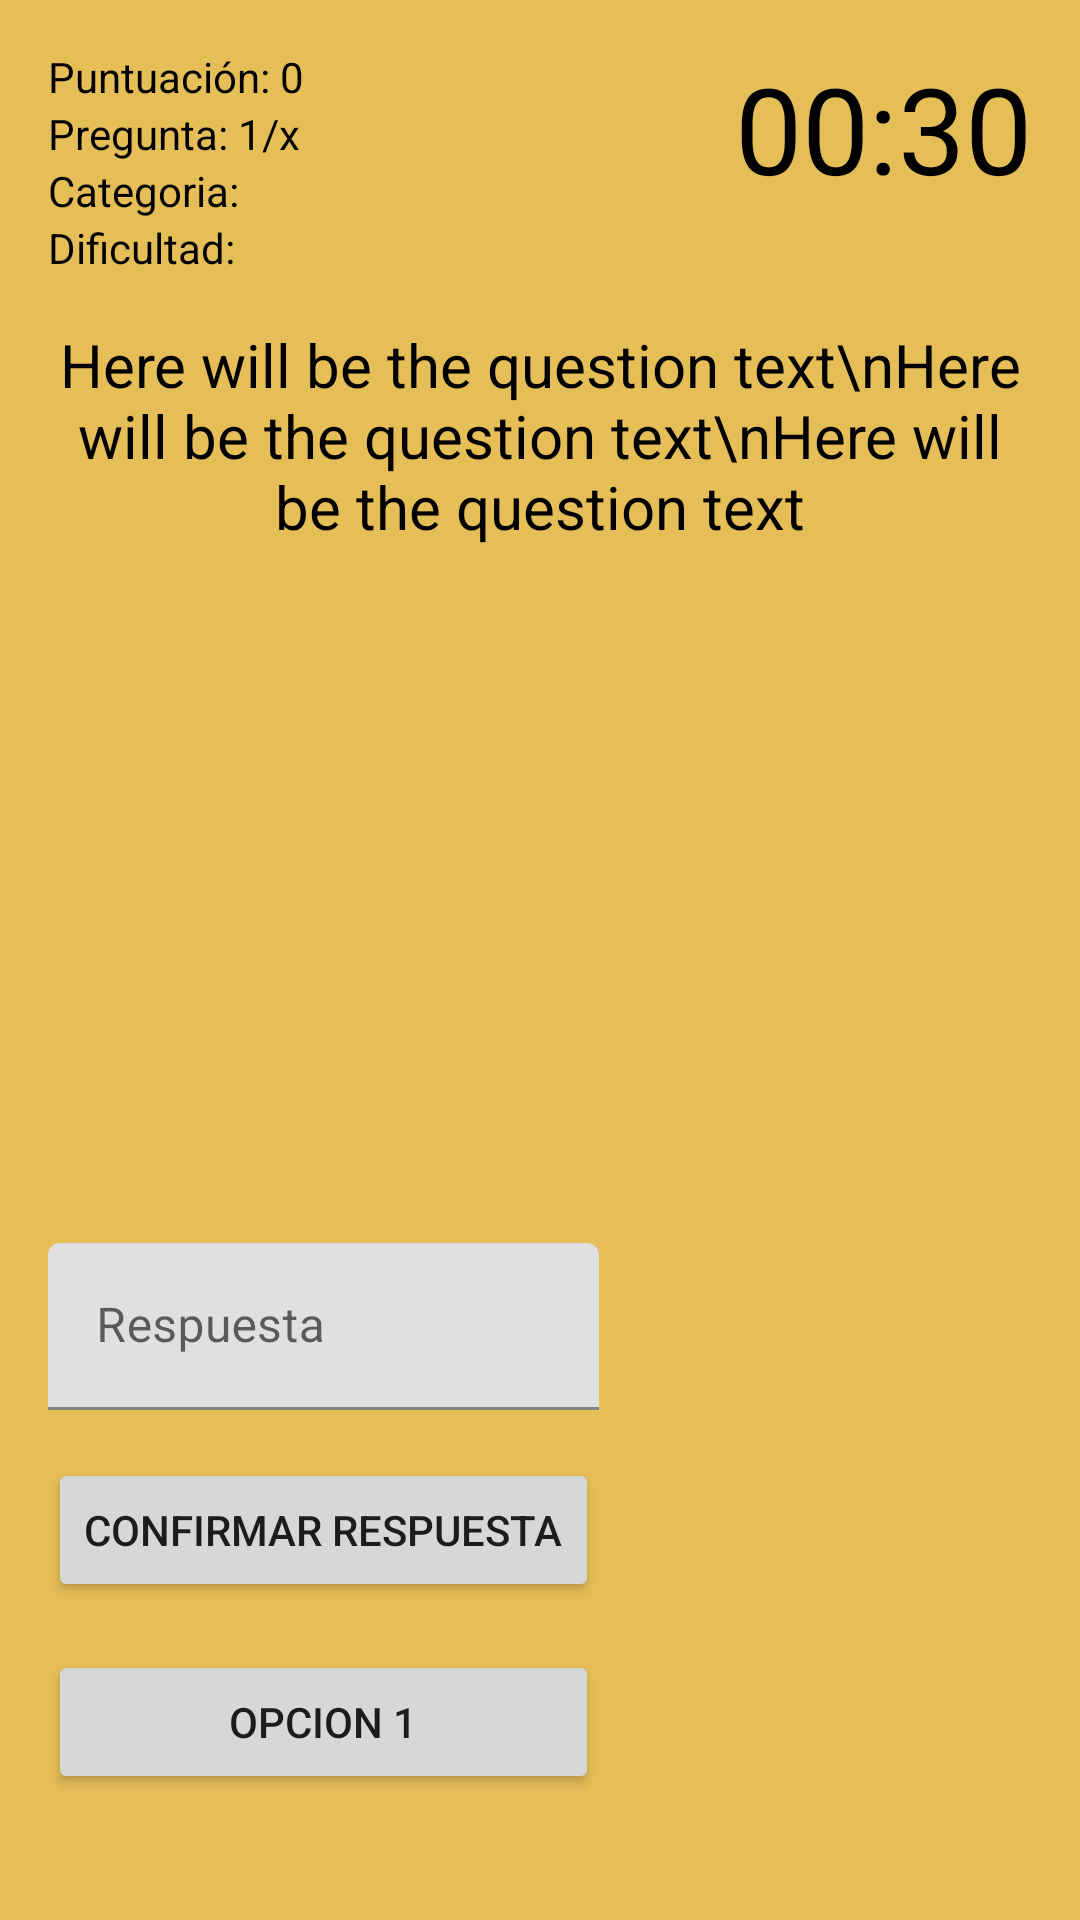

Produce the Android XML layout that renders to this screen, including the resource entries it uses.
<!-- AndroidManifest.xml: application theme Theme.PracticasLecturaMate -->
<!-- res/layout/activity_quiz.xml -->
<?xml version="1.0" encoding="utf-8"?>

<RelativeLayout xmlns:android="http://schemas.android.com/apk/res/android"
    xmlns:app="http://schemas.android.com/apk/res-auto"
    xmlns:tools="http://schemas.android.com/tools"
    android:layout_width="match_parent"
    android:layout_height="match_parent"
    android:background="@color/colorBackground"
    android:padding="16dp"
    tools:context=".QuizActivity">

    <TextView
        android:id="@+id/text_view_score"
        android:layout_width="wrap_content"
        android:layout_height="wrap_content"
        android:text="Puntuación: 0"
        android:textColor="@android:color/black"
        android:freezesText="true"/>

    <TextView
        android:id="@+id/text_view_question_count"
        android:layout_width="wrap_content"
        android:layout_height="wrap_content"
        android:layout_below="@id/text_view_score"
        android:text="Pregunta: 1/x"
        android:textColor="@android:color/black"
        android:freezesText="true"/>

    <TextView
        android:id="@+id/text_view_category"
        android:layout_width="wrap_content"
        android:layout_height="wrap_content"
        android:layout_below="@id/text_view_question_count"
        android:freezesText="true"
        android:text="Categoria: "
        android:textColor="@android:color/black" />

    <TextView
        android:id="@+id/text_view_difficulty"
        android:layout_width="wrap_content"
        android:layout_height="wrap_content"
        android:layout_below="@id/text_view_category"
        android:freezesText="true"
        android:text="Dificultad: "
        android:textColor="@android:color/black" />

    <TextView
        android:id="@+id/text_view_countdown"
        android:layout_width="wrap_content"
        android:layout_height="wrap_content"
        android:layout_alignParentEnd="true"
        android:text="00:30"
        android:textColor="@android:color/black"
        android:textSize="40sp"
        android:freezesText="true"/>

    <TextView
        android:id="@+id/text_view_question"
        android:layout_width="match_parent"
        android:layout_height="wrap_content"
        android:layout_marginTop="16dp"
        android:layout_below="@id/text_view_difficulty"
        android:layout_marginBottom="16dp"
        android:text="Here will be the question text\nHere will be the question text\nHere will be the question text"
        android:textAlignment="center"
        android:textColor="@android:color/black"
        android:textSize="20sp"
        android:freezesText="true"/>

    <ImageView
        android:id="@+id/quiz_question_image"
        android:layout_width="match_parent"
        android:layout_height="200dp"
        android:layout_below="@id/text_view_question"
        android:layout_centerVertical="true"
        android:contentDescription="Question Image"
        android:src="@drawable/avion" />

    <RadioGroup
        android:id="@+id/radio_group"
        android:layout_below="@id/quiz_question_image"
        android:layout_width="wrap_content"
        android:layout_height="wrap_content">
        

        <com.google.android.material.textfield.TextInputLayout
            android:id="@+id/textFieldRespuesta"
            android:layout_width="match_parent"
            android:layout_height="wrap_content"
            android:layout_marginTop="16dp"
            android:hint="Respuesta">

            <com.google.android.material.textfield.TextInputEditText
                android:layout_width="match_parent"
                android:layout_height="wrap_content"
                android:singleLine="true"
                />

        </com.google.android.material.textfield.TextInputLayout>

        <Button
            android:id="@+id/button_check_answer_math"
            android:layout_width="match_parent"
            android:layout_height="wrap_content"
            android:layout_below="@id/textFieldRespuesta"
            android:layout_marginTop="16dp"
            android:text="Confirmar Respuesta"
            android:freezesText="true"/>

        <Button
            android:id="@+id/button_opcion_1"
            android:layout_width="match_parent"
            android:layout_height="wrap_content"
            android:layout_below="@id/quiz_question_image"
            android:layout_marginTop="16dp"
            android:text="Opcion 1"
            android:freezesText="true"/>

        <Button
            android:id="@+id/button_opcion_2"
            android:layout_width="match_parent"
            android:layout_height="wrap_content"
            android:layout_below="@id/quiz_question_image"
            android:layout_marginTop="16dp"
            android:text="Opcion 2"
            android:freezesText="true"/>

        <Button
            android:id="@+id/button_opcion_3"
            android:layout_width="match_parent"
            android:layout_height="wrap_content"
            android:layout_below="@id/quiz_question_image"
            android:layout_marginTop="16dp"
            android:text="Opcion 3"
            android:freezesText="true"/>

    </RadioGroup>

    <Button
        android:id="@+id/button_confirm_next"
        android:layout_width="match_parent"
        android:layout_height="wrap_content"
        android:layout_below="@id/radio_group"
        android:layout_marginTop="16dp"
        android:text="Confirm"
        android:freezesText="true"/>
</RelativeLayout>
<!-- resources referenced by this layout -->
<resources>
  <color name="colorBackground">#e6be58</color>
  <style name="Theme.PracticasLecturaMate" parent="Theme.MaterialComponents.DayNight.DarkActionBar">
          
          <item name="colorPrimary">@color/purple_500</item>
          <item name="colorPrimaryVariant">@color/purple_700</item>
          <item name="colorOnPrimary">@color/white</item>
          
          <item name="colorSecondary">@color/teal_200</item>
          <item name="colorSecondaryVariant">@color/teal_700</item>
          <item name="colorOnSecondary">@color/black</item>
          
          <item name="android:statusBarColor" tools:targetApi="l">?attr/colorPrimaryVariant</item>
          
      </style>
  <color name="purple_500">#5D4037</color>
  <color name="purple_700">#FF000000</color>
  <color name="white">#BCAAA4</color>
  <color name="teal_200">#FFEB3B</color>
  <color name="teal_700">#FF018786</color>
  <color name="black">#FF000000</color>
</resources>
